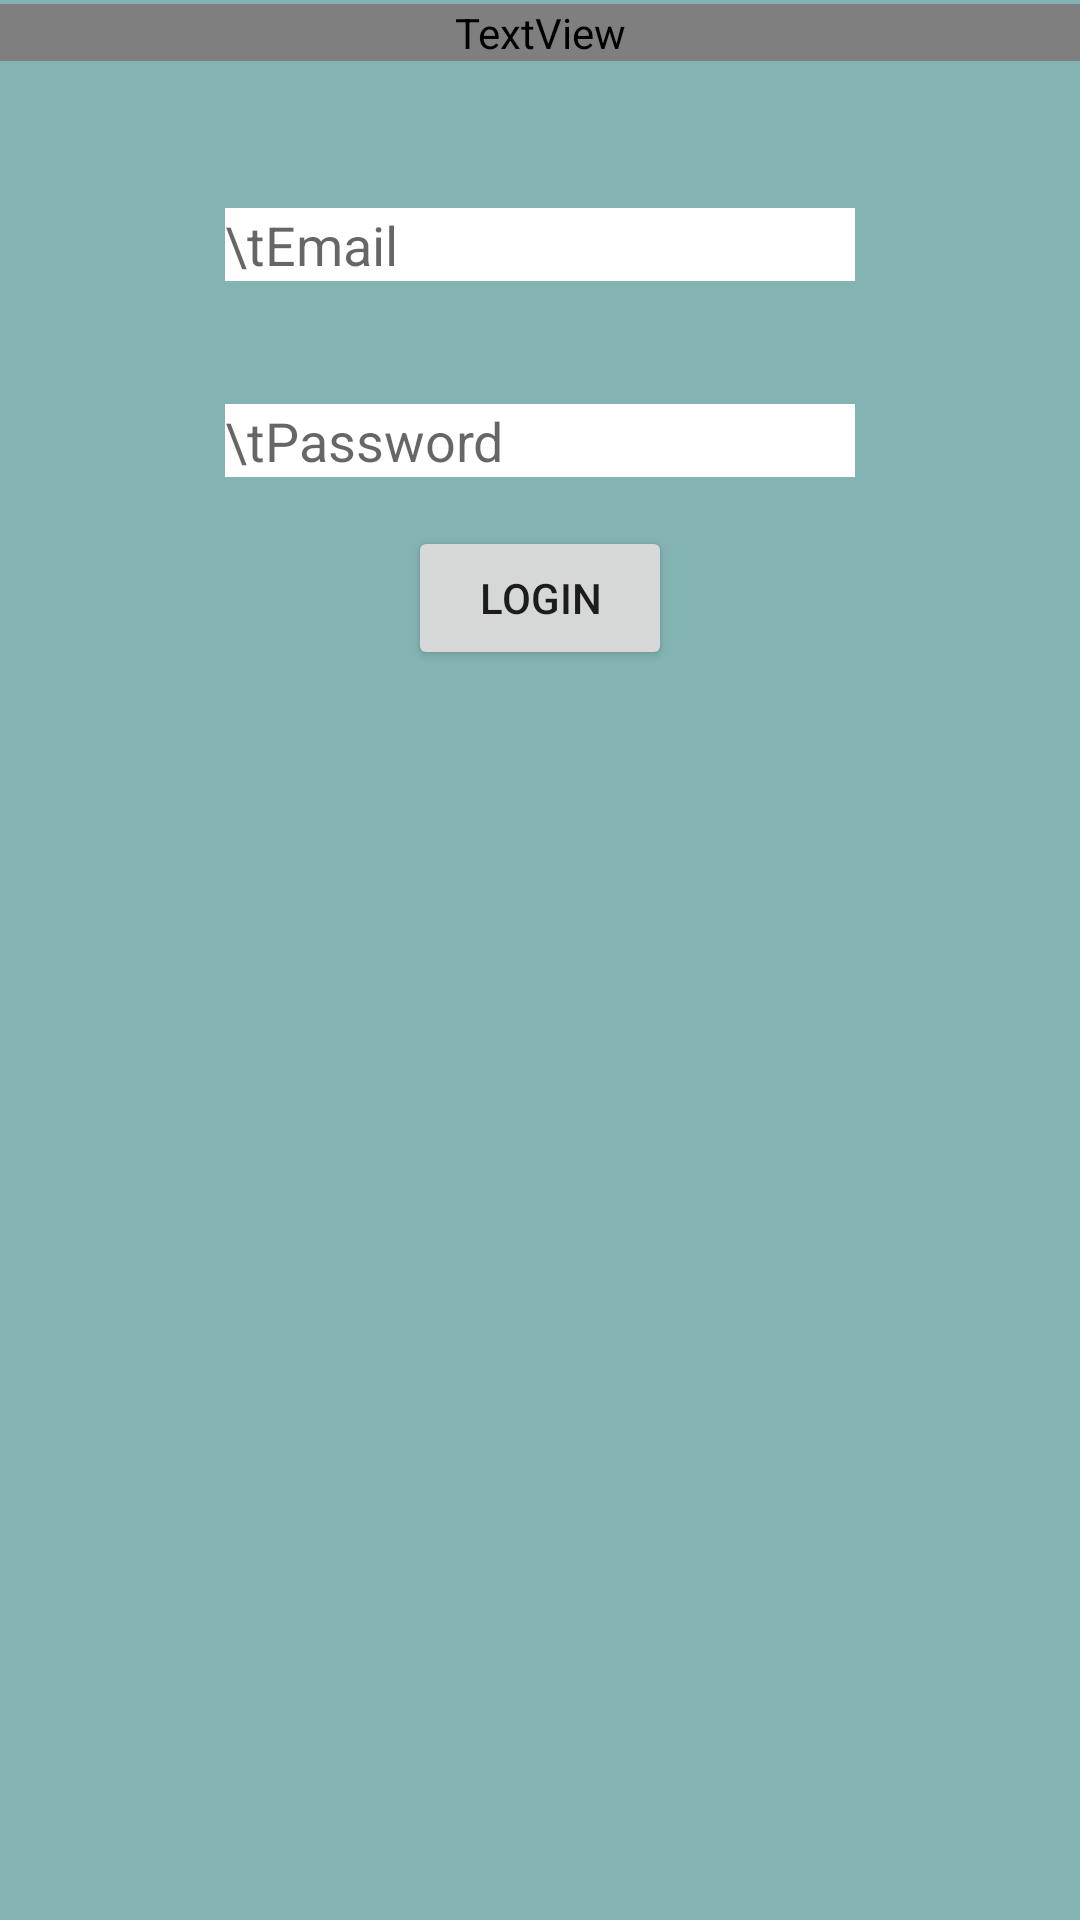

The Android layout XML behind this screen, and the referenced resources:
<!-- AndroidManifest.xml: application theme SplashTheme -->
<!-- res/layout/activity_login.xml -->
<?xml version="1.0" encoding="utf-8"?>
<androidx.constraintlayout.widget.ConstraintLayout xmlns:android="http://schemas.android.com/apk/res/android"
    xmlns:app="http://schemas.android.com/apk/res-auto"
    xmlns:tools="http://schemas.android.com/tools"
    android:layout_width="match_parent"
    android:layout_height="match_parent"
    android:background="#83B4B3"
    tools:context=".LoginActivity">

    <TextView
        android:id="@+id/textView"
        android:layout_width="match_parent"
        android:layout_height="wrap_content"
        android:background="@color/common_google_signin_btn_text_dark_default"
        android:gravity="center"
        android:text="Login"
        android:textColor="@color/common_google_signin_btn_text_dark_focused"
        android:textSize="18sp"
        android:textStyle="bold"
        app:layout_constraintBottom_toBottomOf="parent"
        app:layout_constraintEnd_toEndOf="parent"
        app:layout_constraintHorizontal_bias="0.0"
        app:layout_constraintStart_toStartOf="parent"
        app:layout_constraintTop_toTopOf="parent"
        app:layout_constraintVertical_bias="0.002" />

    <EditText
        android:id="@+id/editTextEmail"
        android:layout_width="wrap_content"
        android:layout_height="wrap_content"
        android:layout_marginTop="10sp"
        android:background="@color/design_default_color_background"

        android:ems="10"
        android:hint="\tEmail"
        android:inputType="textPersonName"
        app:layout_constraintBottom_toBottomOf="parent"
        app:layout_constraintEnd_toEndOf="parent"
        app:layout_constraintStart_toStartOf="parent"
        app:layout_constraintTop_toTopOf="parent"
        app:layout_constraintVertical_bias="0.098" />

    <EditText
        android:id="@+id/editTextPassword"
        android:layout_width="wrap_content"
        android:layout_height="wrap_content"
        android:background="@color/design_default_color_background"
        android:ems="10"
        android:hint="\tPassword"

        android:inputType="textPersonName"
        app:layout_constraintBottom_toBottomOf="parent"
        app:layout_constraintEnd_toEndOf="parent"
        app:layout_constraintStart_toStartOf="parent"
        app:layout_constraintTop_toTopOf="parent"
        app:layout_constraintVertical_bias="0.219" />

    <Button
        android:id="@+id/buttonLogin"
        android:layout_width="wrap_content"
        android:layout_height="wrap_content"
        android:text="Login"
        app:layout_constraintBottom_toBottomOf="parent"
        app:layout_constraintEnd_toEndOf="parent"
        app:layout_constraintStart_toStartOf="parent"
        app:layout_constraintTop_toBottomOf="@+id/editTextPassword"
        app:layout_constraintVertical_bias="0.038" />

    <ProgressBar
        android:id="@+id/progressBar"
        style="?android:attr/progressBarStyle"
        android:layout_width="wrap_content"
        android:layout_height="wrap_content"
        android:background="@android:drawable/progress_horizontal"
        android:progressDrawable="@color/design_default_color_error"
        android:visibility="gone"
        app:layout_constraintBottom_toBottomOf="parent"
        app:layout_constraintEnd_toEndOf="parent"
        app:layout_constraintStart_toStartOf="parent"
        app:layout_constraintTop_toTopOf="parent"
        app:layout_constraintVertical_bias="0.155" />

</androidx.constraintlayout.widget.ConstraintLayout>
<!-- resources referenced by this layout -->
<resources>
  <style name="SplashTheme" parent="AppTheme">
          <item name="android:windowBackground">@drawable/splash</item>
      </style>
  <style name="AppTheme" parent="Theme.AppCompat.Light.DarkActionBar">
          
          <item name="colorPrimary">@color/colorPrimaryDark</item>
          <item name="colorPrimaryDark">@color/colorPrimaryDark</item>
          <item name="colorAccent">@color/colorAccent</item>
      </style>
  <!-- drawable splash (drawable) -->
  <?xml version="1.0" encoding="utf-8"?>
  <layer-list xmlns:android="http://schemas.android.com/apk/res/android"
      android:opacity="opaque">
      <item android:drawable="@color/colorPrimary"/>
      <item>
          <bitmap
              android:gravity="center"
              android:src="@drawable/ic_launcherbgsbu"/>
      </item>
  </layer-list>
  <color name="colorPrimaryDark">#83B4B3</color>
  <color name="colorAccent">#83B4B3</color>
  <color name="colorPrimary">#83B4B3</color>
  <!-- drawable ic_launcherbgsbu: png bitmap (mipmap-hdpi, 57297 bytes) -->
</resources>
